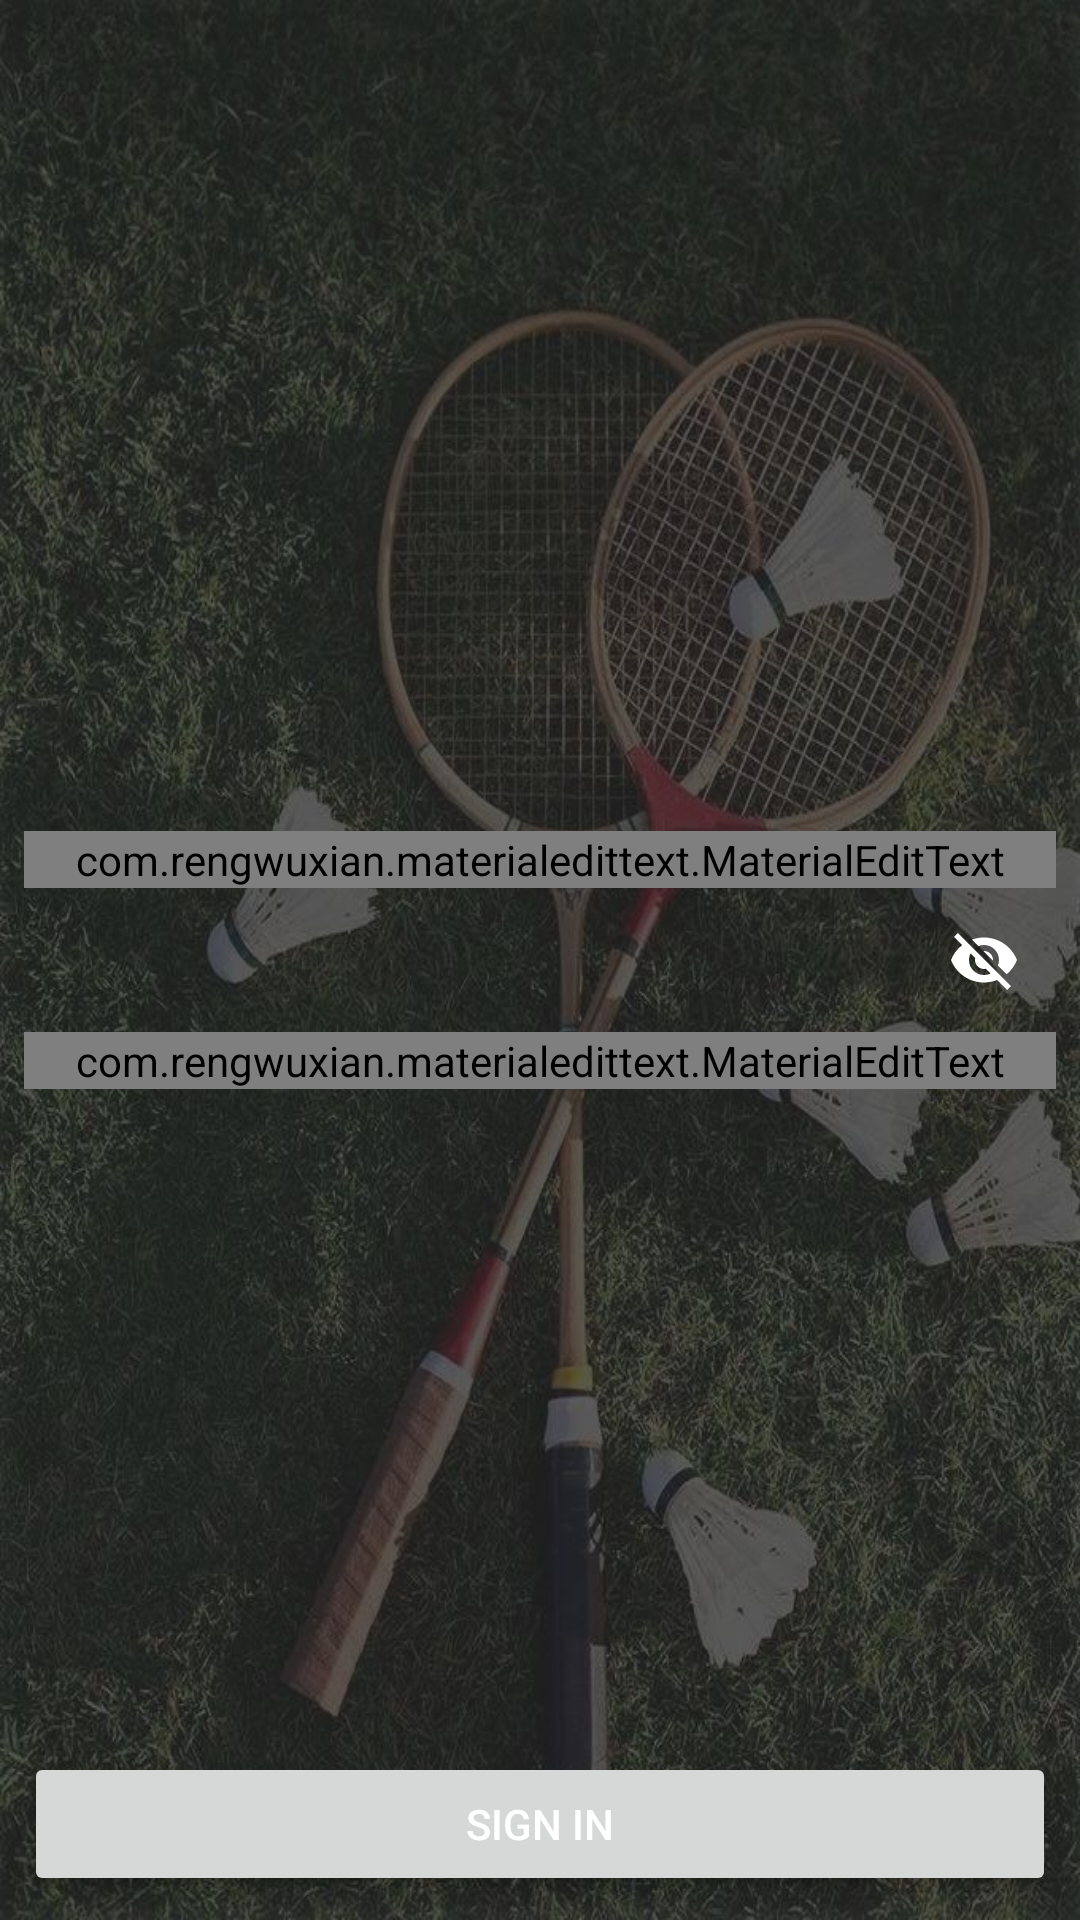

Produce the Android XML layout that renders to this screen, including the resource entries it uses.
<!-- AndroidManifest.xml: application theme Theme.Badmintonapp -->
<!-- res/layout/activity_sign_in.xml -->
<?xml version="1.0" encoding="utf-8"?>
<RelativeLayout xmlns:android="http://schemas.android.com/apk/res/android"
    xmlns:app="http://schemas.android.com/apk/res-auto"
    xmlns:tools="http://schemas.android.com/tools"
    android:layout_width="match_parent"
    android:layout_height="match_parent"
    android:background="@drawable/badminton_home"
    tools:context=".SignIn">

    <LinearLayout
        android:orientation="vertical"
        android:layout_marginLeft="8dp"
        android:layout_marginRight="8dp"
        android:layout_centerInParent="true"
        android:layout_width="match_parent"
        android:layout_height="wrap_content">

        <com.rengwuxian.materialedittext.MaterialEditText
            android:id="@+id/edtPhone"
            android:hint="@string/phoneno"
            android:layout_width="match_parent"
            android:layout_height="wrap_content"
            android:textColorHint="@android:color/white"
            android:textColor="@android:color/white"
            android:textSize="30sp"
            android:inputType="phone"
            app:met_baseColor="@android:color/white"
            app:met_floatingLabel="highlight"
            app:met_maxCharacters="11"
            app:met_primaryColor="@android:color/white"
            app:met_singleLineEllipsis="true"
            />
        <com.google.android.material.textfield.TextInputLayout
            android:layout_width="match_parent"
            android:layout_height="wrap_content"
            app:boxBackgroundMode="none"
            app:hintEnabled="false"
            app:passwordToggleEnabled="true"
            app:passwordToggleTint="@color/grey">

            <com.rengwuxian.materialedittext.MaterialEditText
                android:id="@+id/edtPassword"
                android:hint="@string/password"
                android:layout_width="match_parent"
                android:layout_height="wrap_content"
                android:textColorHint="@android:color/white"
                android:textColor="@android:color/white"
                android:textSize="30sp"
                android:inputType="textPassword"
                app:met_baseColor="@android:color/white"
                app:met_floatingLabel="highlight"
                app:met_maxCharacters="50"
                app:met_primaryColor="@android:color/white"
                app:met_singleLineEllipsis="true"
                />


        </com.google.android.material.textfield.TextInputLayout>


    </LinearLayout>


    <Button
        android:id="@+id/btnSignIn"
        android:text="@string/signin"
        android:textColor="@android:color/white"
        android:layout_alignParentBottom="true"
        android:layout_width="match_parent"
        android:layout_height="wrap_content"
        android:layout_margin="8dp"
        android:layout_marginRight="8dp"
        android:layout_marginLeft="8dp"
        />
</RelativeLayout>
<!-- resources referenced by this layout -->
<resources>
  <!-- drawable badminton_home: jpeg bitmap (drawable, 121363 bytes) -->
  <string name="password">Password</string>
  <string name="phoneno">Phone Number</string>
  <string name="signin">Sign In</string>
  <style name="Theme.Badmintonapp" parent="Theme.MaterialComponents.DayNight.DarkActionBar">
          
          <item name="colorPrimary">@color/purple_500</item>
          <item name="colorPrimaryVariant">@color/purple_700</item>
          <item name="colorOnPrimary">@color/white</item>
          
          <item name="colorSecondary">@color/teal_200</item>
          <item name="colorSecondaryVariant">@color/teal_700</item>
          <item name="colorOnSecondary">@color/black</item>
          
          <item name="android:statusBarColor" tools:targetApi="l">?attr/colorPrimaryVariant</item>
          
      </style>
  <!-- not gathered from this repository: default colours our renderer supplied (Android Studio template values) -->
  <color name="purple_500">#FF6200EE</color>
  <color name="purple_700">#FF3700B3</color>
  <color name="teal_200">#FF03DAC5</color>
  <color name="teal_700">#FF018786</color>
  <color name="black">#FF000000</color>
  <color name="white">#FFFFFFFF</color>
</resources>
